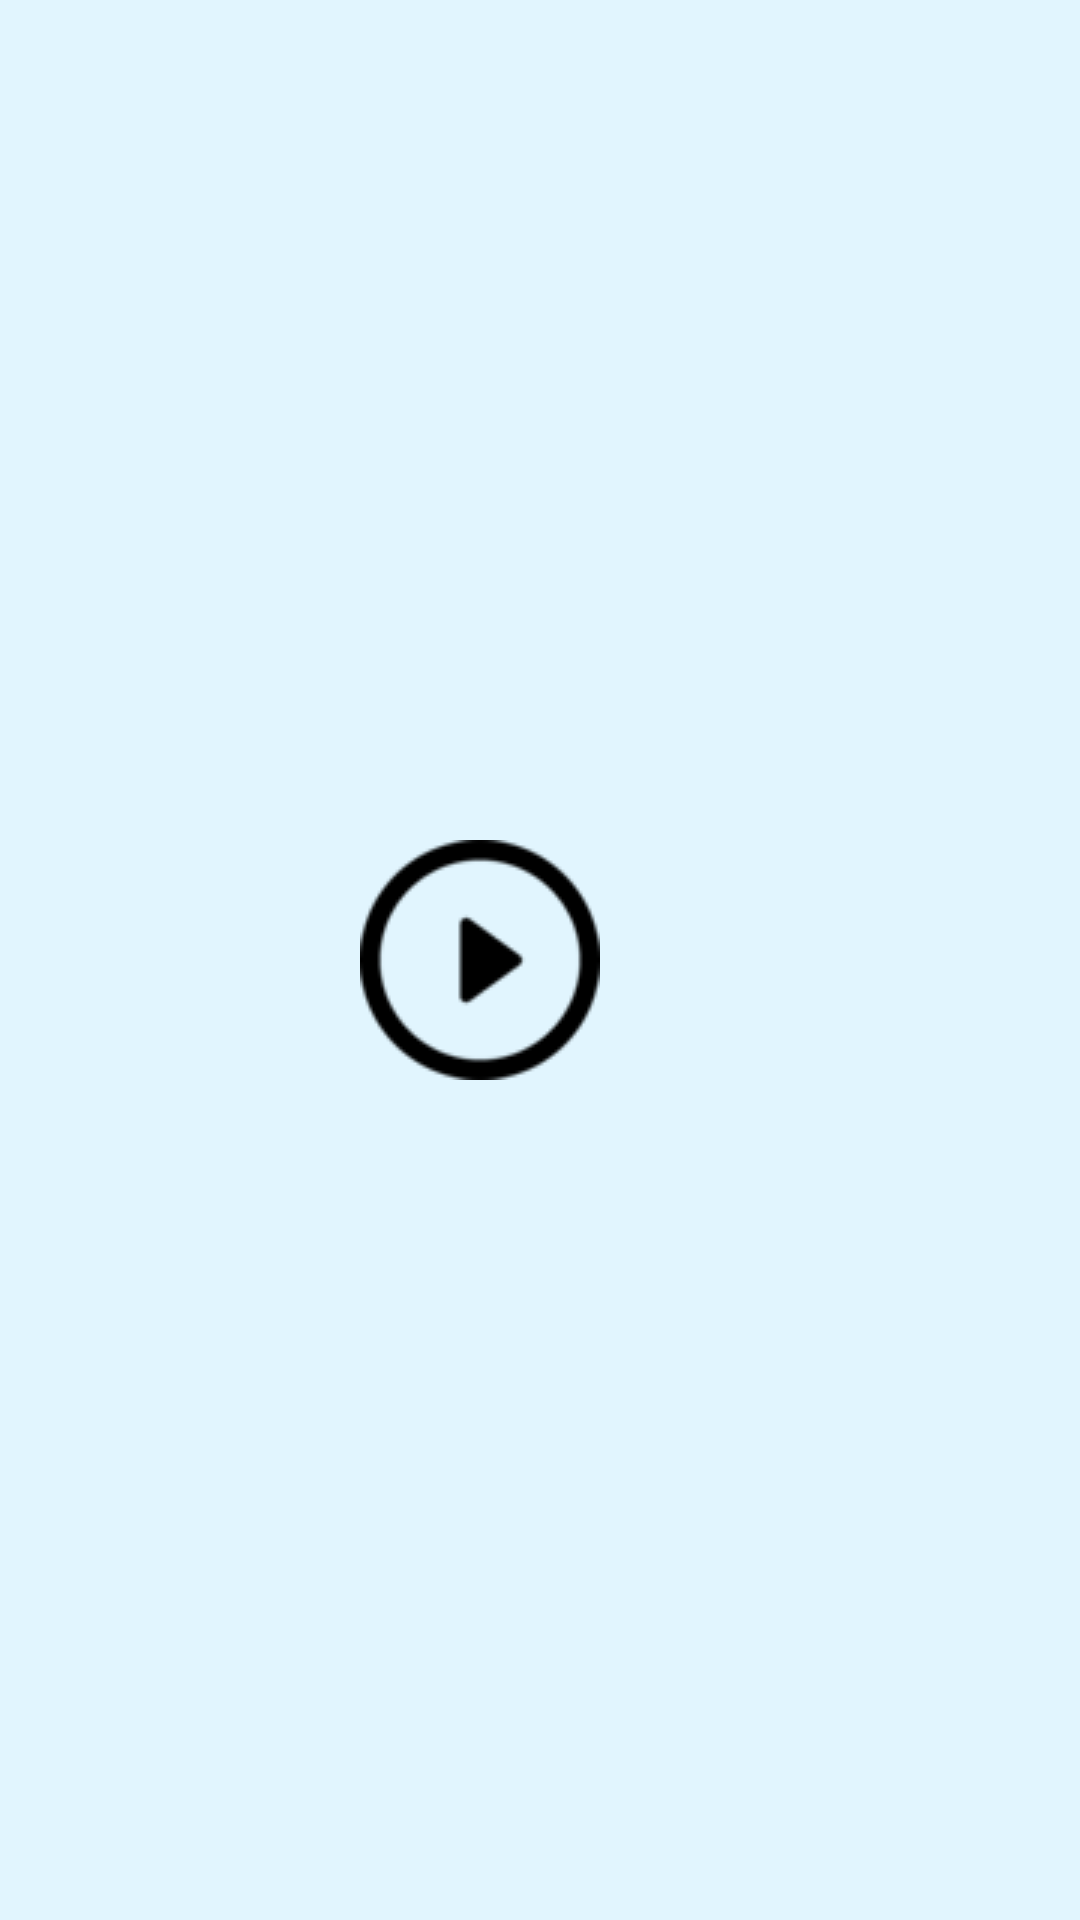

The Android layout XML behind this screen, and the referenced resources:
<!-- AndroidManifest.xml: application theme Theme.Rorogochi -->
<!-- res/layout/activity_brickbreaker.xml -->
<?xml version="1.0" encoding="utf-8"?>
<LinearLayout xmlns:android="http://schemas.android.com/apk/res/android"
    xmlns:tools="http://schemas.android.com/tools"
    android:layout_width="match_parent"
    android:layout_height="match_parent"
    tools:context=".BrickBreakerActivity"
    android:background="#E1F5FE"
    android:orientation="vertical"
    android:gravity="center">
    <ImageButton
        android:layout_width="wrap_content"
        android:layout_height="wrap_content"
        android:layout_marginRight="20dp"
        android:background="@drawable/play"
        android:onClick="startGame"/>



</LinearLayout>
<!-- resources referenced by this layout -->
<resources>
  <!-- drawable play: png bitmap (drawable, 980 bytes) -->
  <style name="Theme.Rorogochi" parent="Base.Theme.Rorogochi" />
  <style name="Base.Theme.Rorogochi" parent="Theme.Material3.DayNight.NoActionBar">
          
          
      </style>
</resources>
